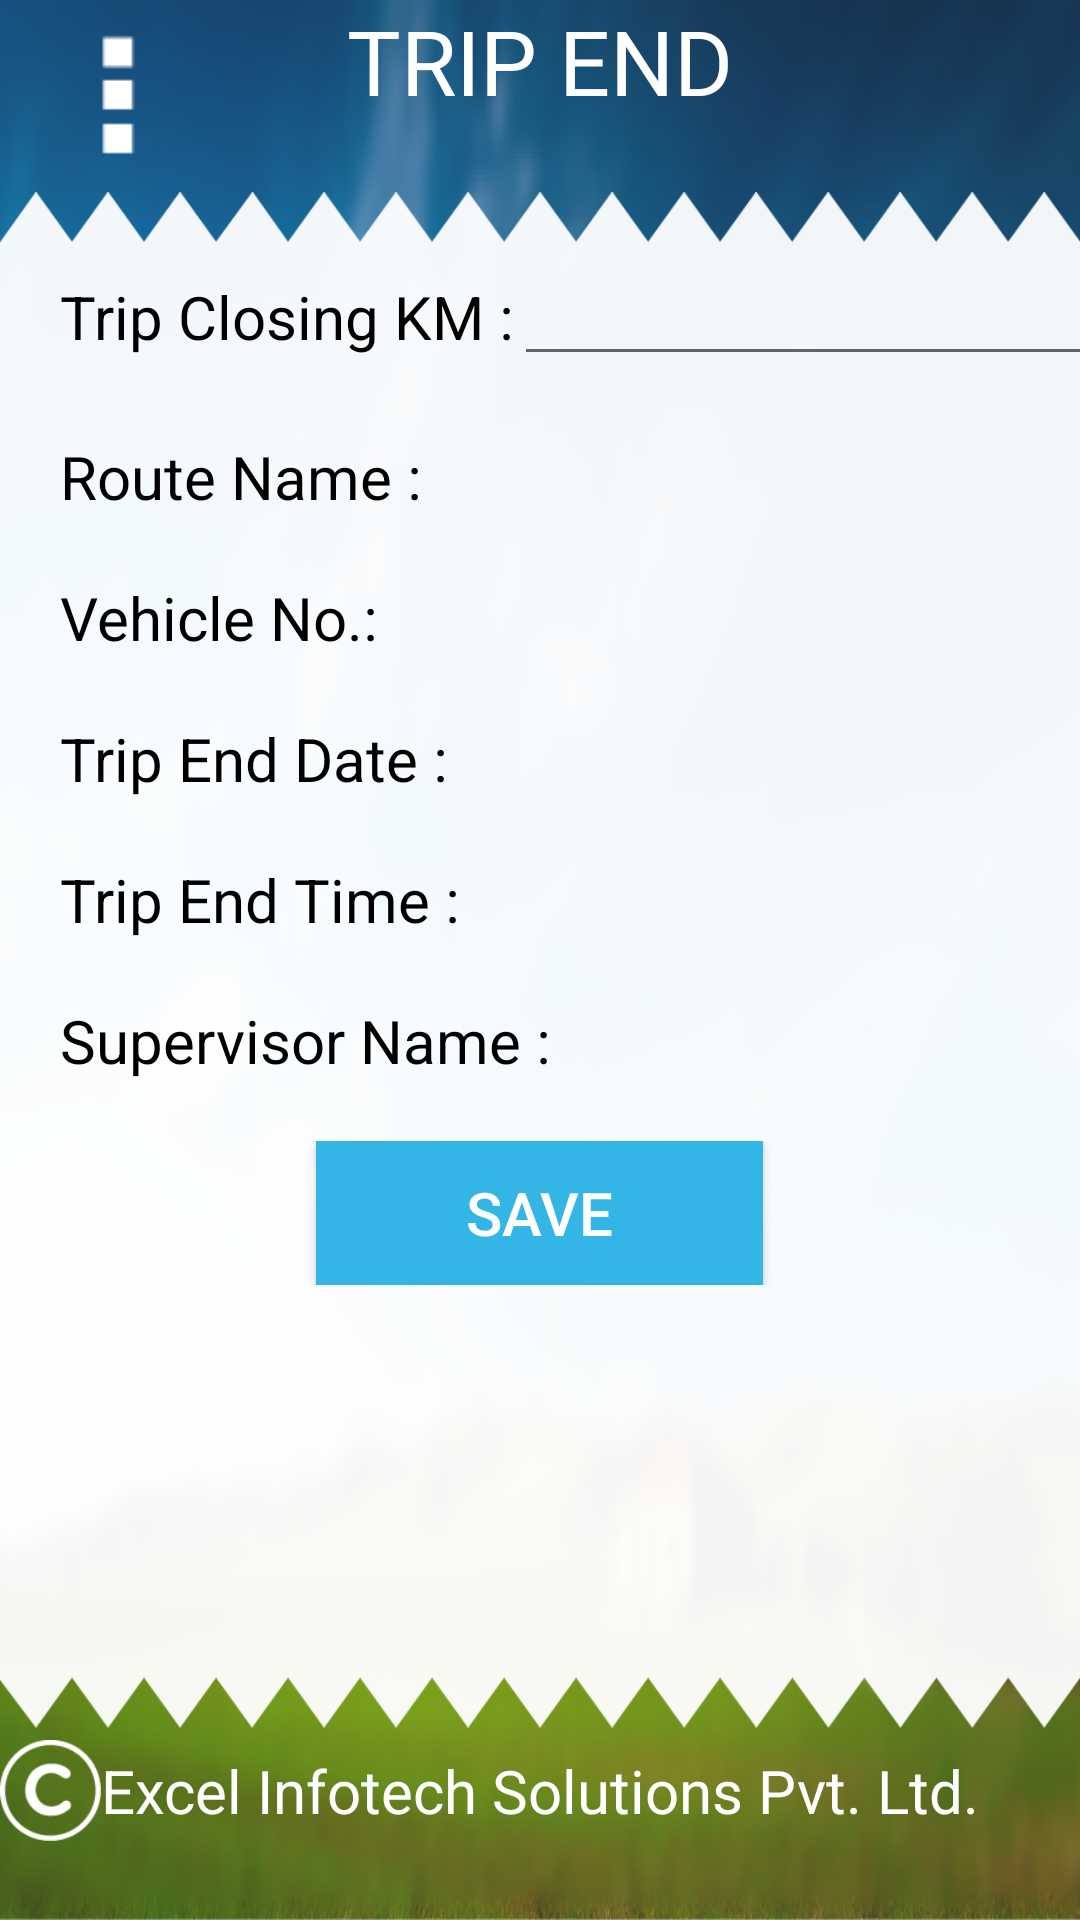

Android layout source for this screen:
<!-- AndroidManifest.xml: application theme AppTheme -->
<!-- res/layout/fragment_trip_end.xml -->
<?xml version="1.0" encoding="utf-8"?>
<LinearLayout xmlns:android="http://schemas.android.com/apk/res/android"
    android:orientation="vertical" android:layout_width="match_parent"
    android:layout_height="match_parent"
    android:background="@drawable/background">
    <RelativeLayout
        android:layout_width="match_parent"
        android:layout_height="0dp"
        android:orientation="horizontal"
        android:layout_weight="0.1">
        <ImageView
            android:layout_width="wrap_content"
            android:layout_height="wrap_content"
            android:src="@drawable/menu_icon"/>
        <RelativeLayout
            android:layout_width="match_parent"
            android:layout_height="wrap_content">
            <TextView
                android:layout_width="wrap_content"
                android:layout_height="wrap_content"
                android:text="@string/trip_end"
                android:textSize="30dp"
                android:layout_centerInParent="true"
                android:layout_gravity="center_horizontal"
                android:textColor="@android:color/white"/>

        </RelativeLayout>

    </RelativeLayout>

    <LinearLayout
        android:layout_width="wrap_content"
        android:layout_height="0dp"
        android:layout_gravity="center_horizontal"
        android:orientation="horizontal"
        android:layout_weight="0.8">
        <LinearLayout
            android:layout_width="wrap_content"
            android:layout_height="match_parent"
            android:orientation="vertical"
            android:background="@drawable/ticket_white">
            <LinearLayout
                android:layout_width="match_parent"
                android:layout_height="wrap_content"
                android:layout_marginTop="@dimen/twenty_dp"
                android:layout_marginLeft="@dimen/twenty_dp"
                android:orientation="horizontal">
                <TextView
                    android:layout_width="wrap_content"
                    android:layout_height="wrap_content"
                    android:text="@string/trip_closing_km"
                    android:textColor="@android:color/black"
                    android:textSize="@dimen/twenty_sp"/>
                <EditText
                    android:layout_width="@dimen/threehundred_dp"
                    android:layout_height="wrap_content" />
            </LinearLayout>

            <LinearLayout
                android:layout_width="match_parent"
                android:layout_height="wrap_content"
                android:layout_marginTop="@dimen/twenty_dp"
                android:layout_marginLeft="@dimen/twenty_dp"
                android:orientation="horizontal">
                <TextView
                    android:layout_width="wrap_content"
                    android:layout_height="wrap_content"
                    android:text="@string/route_name"
                    android:textColor="@android:color/black"
                    android:textSize="@dimen/twenty_sp"/>
                <TextView
                    android:layout_width="wrap_content"
                    android:layout_height="wrap_content" />
            </LinearLayout>

            <LinearLayout
                android:layout_width="match_parent"
                android:layout_height="wrap_content"
                android:layout_marginTop="@dimen/twenty_dp"
                android:layout_marginLeft="@dimen/twenty_dp"
                android:orientation="horizontal">
                <TextView
                    android:layout_width="wrap_content"
                    android:layout_height="wrap_content"
                    android:text="@string/vehicle_no"
                    android:textColor="@android:color/black"
                    android:textSize="@dimen/twenty_sp"/>
                <TextView
                    android:layout_width="wrap_content"
                    android:layout_height="wrap_content" />
            </LinearLayout>

            <LinearLayout
                android:layout_width="match_parent"
                android:layout_height="wrap_content"
                android:layout_marginTop="@dimen/twenty_dp"
                android:layout_marginLeft="@dimen/twenty_dp"
                android:orientation="horizontal">
                <TextView
                    android:layout_width="wrap_content"
                    android:layout_height="wrap_content"
                    android:text="@string/trip_end_date"
                    android:textColor="@android:color/black"
                    android:textSize="@dimen/twenty_sp"/>
                <TextView
                    android:layout_width="wrap_content"
                    android:layout_height="wrap_content" />
            </LinearLayout>

            <LinearLayout
                android:layout_width="match_parent"
                android:layout_height="wrap_content"
                android:layout_marginTop="@dimen/twenty_dp"
                android:layout_marginLeft="@dimen/twenty_dp"
                android:orientation="horizontal">
                <TextView
                    android:layout_width="wrap_content"
                    android:layout_height="wrap_content"
                    android:text="@string/trip_end_time"
                    android:textColor="@android:color/black"
                    android:textSize="@dimen/twenty_sp"/>
                <TextView
                    android:layout_width="wrap_content"
                    android:layout_height="wrap_content" />
            </LinearLayout>

            <LinearLayout
                android:layout_width="match_parent"
                android:layout_height="wrap_content"
                android:layout_marginTop="@dimen/twenty_dp"
                android:layout_marginLeft="@dimen/twenty_dp"
                android:orientation="horizontal">
                <TextView
                    android:layout_width="wrap_content"
                    android:layout_height="wrap_content"
                    android:text="@string/supervisor_name"
                    android:textColor="@android:color/black"
                    android:textSize="@dimen/twenty_sp"/>
                <TextView
                    android:layout_width="wrap_content"
                    android:layout_height="wrap_content" />
            </LinearLayout>

            <LinearLayout
                android:layout_width="match_parent"
                android:layout_height="wrap_content"
                android:gravity="center_horizontal"
                android:layout_marginTop="@dimen/twenty_dp"
                android:orientation="horizontal">
                <Button
                    android:layout_width="wrap_content"
                    android:layout_height="wrap_content"
                    android:background="@color/holo_blue_light"
                    android:textColor="@android:color/white"
                    android:text="@string/save"
                    android:textSize="@dimen/twenty_sp"
                    android:paddingLeft="@dimen/fifty_dp"
                    android:paddingRight="@dimen/fifty_dp"
                    android:gravity="center"/>

            </LinearLayout>
        </LinearLayout>

    </LinearLayout>

    <LinearLayout
        android:layout_width="match_parent"
        android:layout_height="0dp"
        android:orientation="horizontal"
        android:layout_weight="0.1">
        <RelativeLayout
            android:layout_width="match_parent"
            android:layout_height="wrap_content">
            <ImageView
                android:layout_width="wrap_content"
                android:layout_height="wrap_content"
                android:src="@drawable/copyright_white"
                android:layout_toLeftOf="@+id/copyright"/>
            <TextView
                android:layout_width="wrap_content"
                android:layout_height="wrap_content"
                android:text="@string/copyright_excel"
                android:id="@+id/copyright"
                android:textSize="20dp"
                android:layout_centerInParent="true"
                android:layout_gravity="center_horizontal"
                android:textColor="@android:color/white"/>

        </RelativeLayout>

    </LinearLayout>

</LinearLayout>
<!-- resources referenced by this layout -->
<resources>
  <color name="holo_blue_light">#ff33b5e5</color>
  <dimen name="fifty_dp">50dp</dimen>
  <dimen name="threehundred_dp">300dp</dimen>
  <dimen name="twenty_dp">20dp</dimen>
  <dimen name="twenty_sp">20sp</dimen>
  <!-- drawable background: png bitmap (drawable-xhdpi, 262389 bytes) -->
  <!-- drawable copyright_white: png bitmap (drawable-xhdpi, 1667 bytes) -->
  <!-- drawable menu_icon: png bitmap (drawable, 296 bytes) -->
  <!-- drawable ticket_white: png bitmap (drawable, 55079 bytes) -->
  <string name="copyright_excel">Excel Infotech Solutions Pvt. Ltd.</string>
  <string name="route_name">Route Name :</string>
  <string name="save">SAVE</string>
  <string name="supervisor_name">Supervisor Name :</string>
  <string name="trip_closing_km">Trip Closing KM :</string>
  <string name="trip_end">TRIP END</string>
  <string name="trip_end_date">Trip End Date :</string>
  <string name="trip_end_time">Trip End Time :</string>
  <string name="vehicle_no">Vehicle No.:</string>
  <style name="AppTheme" parent="Theme.AppCompat.Light.NoActionBar">
          
          <item name="windowNoTitle">true</item>
          <item name="android:windowNoTitle">true</item>
          <item name="colorPrimary">@color/colorPrimary</item>
          <item name="colorPrimaryDark">@color/colorPrimaryDark</item>
          <item name="colorAccent">@color/colorAccent</item>
      </style>
  <color name="colorPrimary">#3F51B5</color>
  <color name="colorPrimaryDark">#303F9F</color>
  <color name="colorAccent">#FF4081</color>
</resources>
